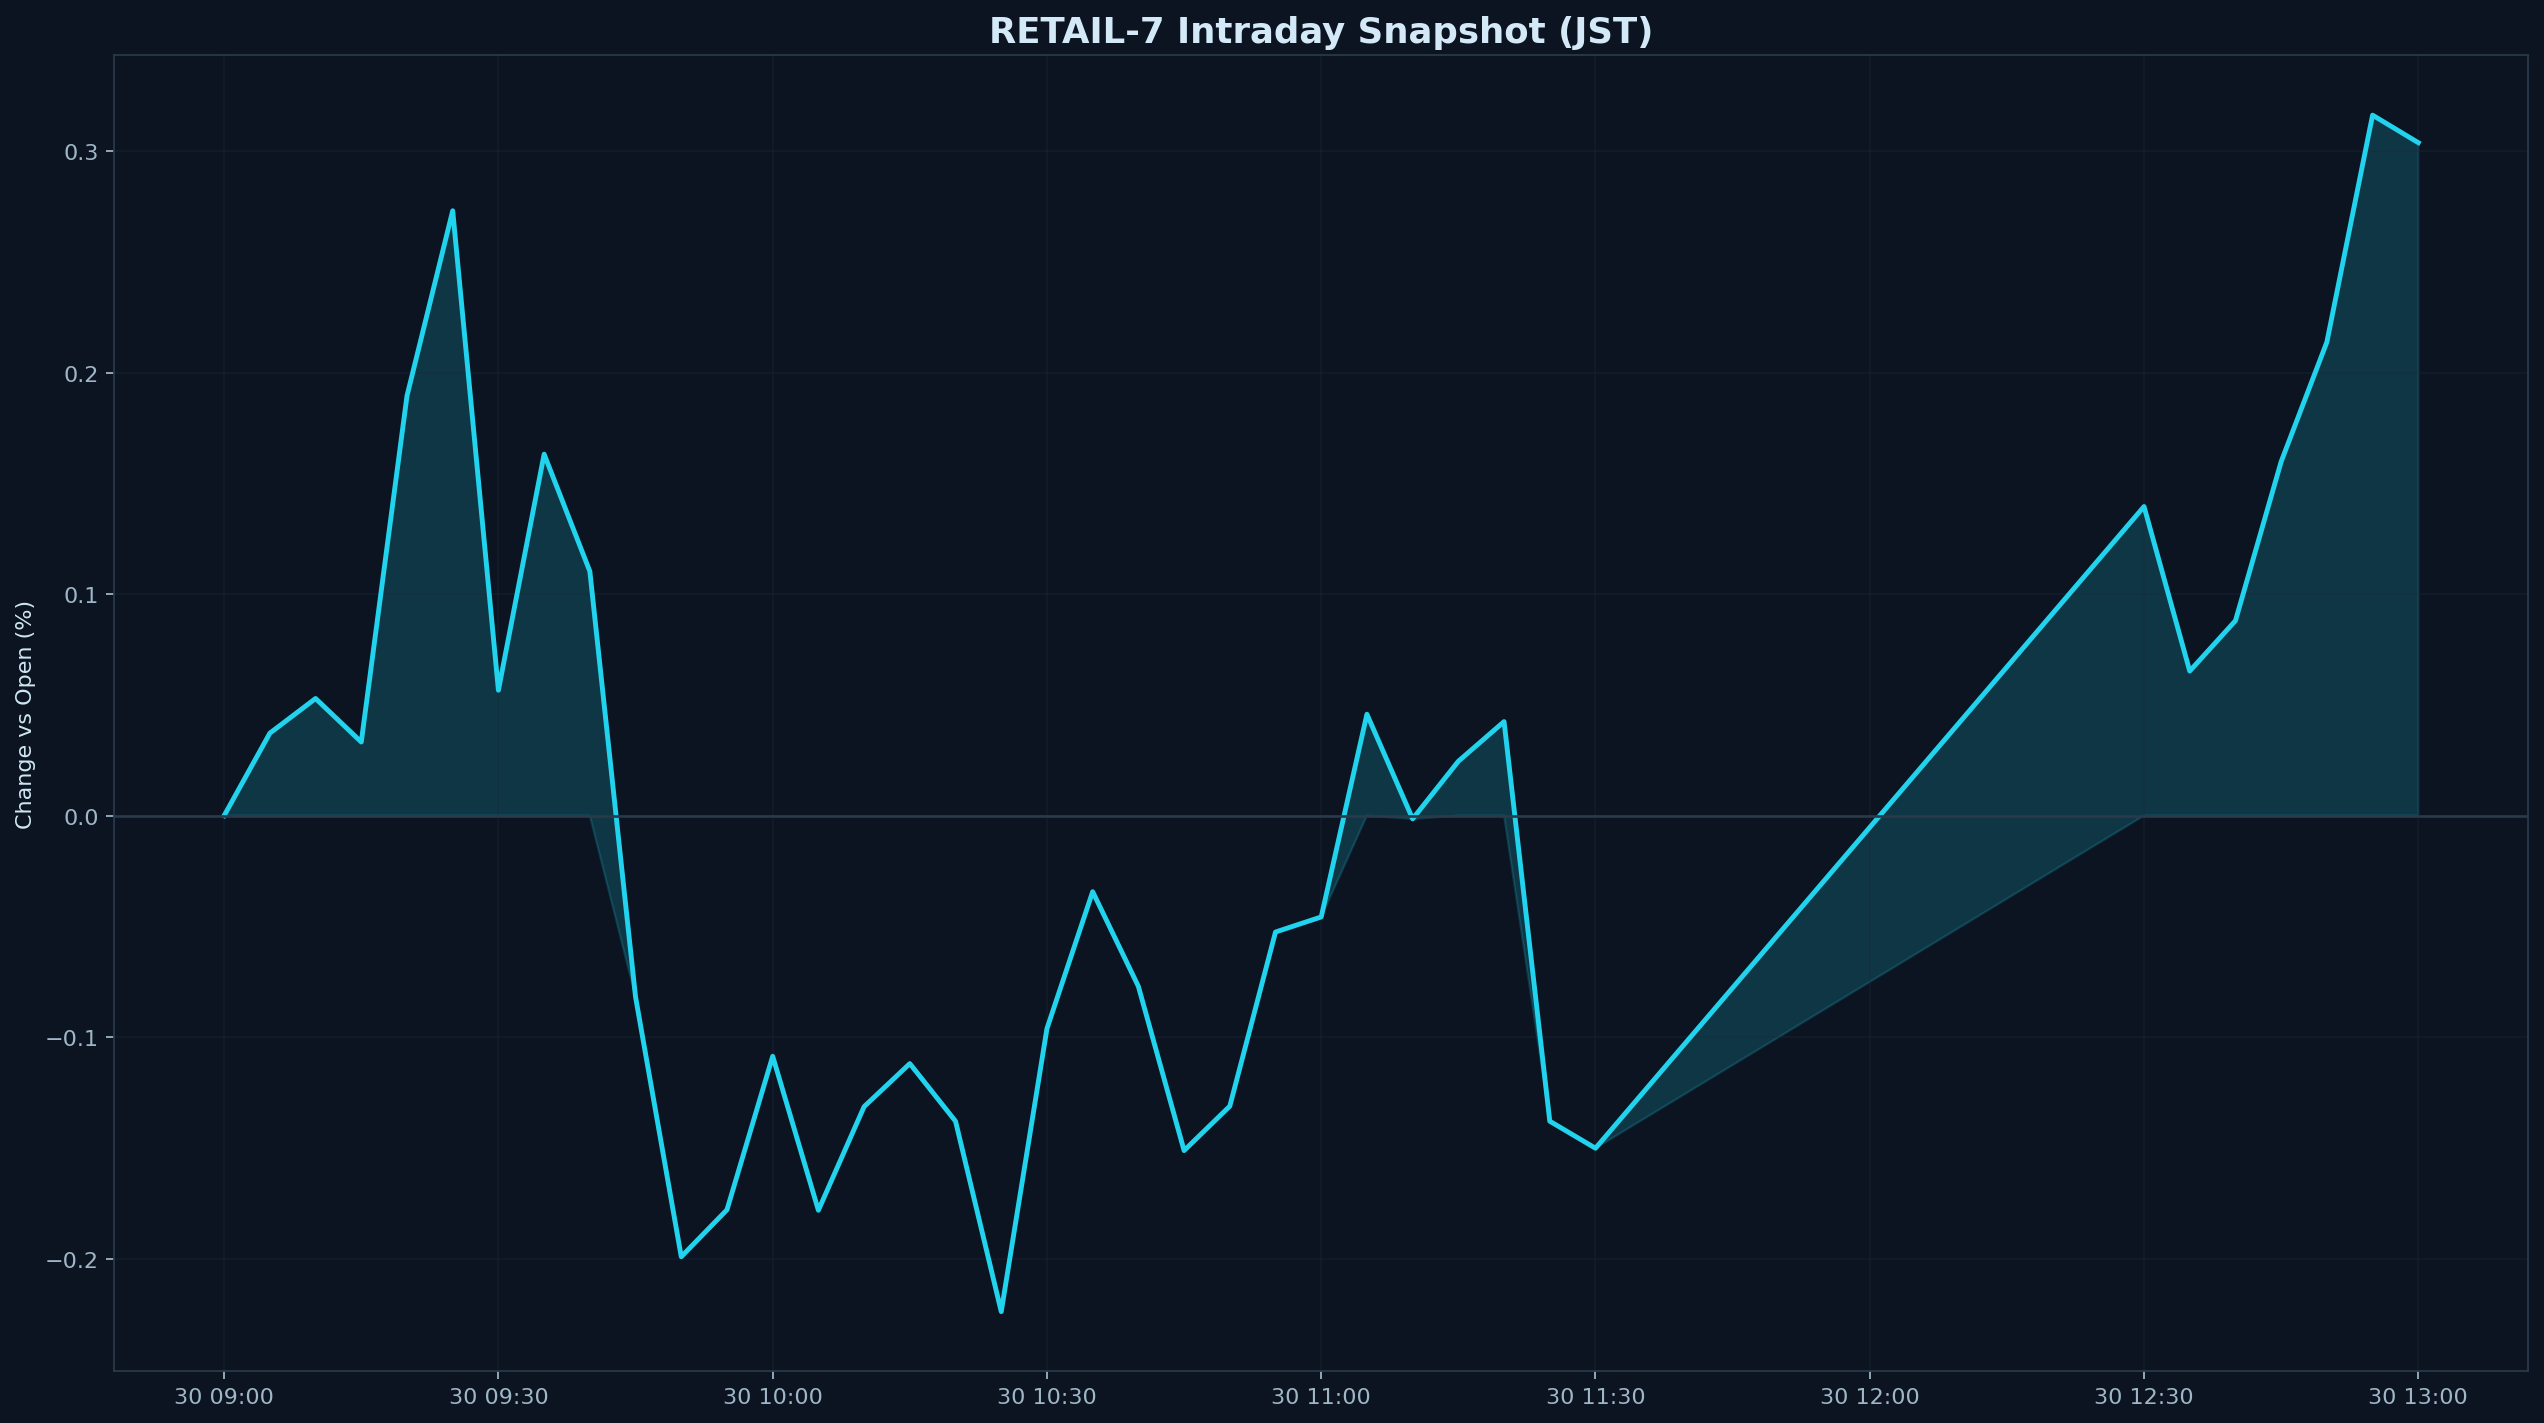

Values plotted in this chart, from the file beside it:
datetime_jst, pct
2026-01-30 09:00:00+09:00, 0.000000
2026-01-30 09:05:00+09:00, 0.03722
2026-01-30 09:10:00+09:00, 0.05287
2026-01-30 09:15:00+09:00, 0.03323
2026-01-30 09:20:00+09:00, 0.1895
2026-01-30 09:25:00+09:00, 0.273
2026-01-30 09:30:00+09:00, 0.0566
2026-01-30 09:35:00+09:00, 0.1631
2026-01-30 09:40:00+09:00, 0.1103
2026-01-30 09:45:00+09:00, -0.08188
2026-01-30 09:50:00+09:00, -0.1991
2026-01-30 09:55:00+09:00, -0.1779
2026-01-30 10:00:00+09:00, -0.1086
2026-01-30 10:05:00+09:00, -0.1781
2026-01-30 10:10:00+09:00, -0.1314
2026-01-30 10:15:00+09:00, -0.1119
2026-01-30 10:20:00+09:00, -0.1379
2026-01-30 10:25:00+09:00, -0.2239
2026-01-30 10:30:00+09:00, -0.09614
2026-01-30 10:35:00+09:00, -0.03433
2026-01-30 10:40:00+09:00, -0.07708
2026-01-30 10:45:00+09:00, -0.1512
2026-01-30 10:50:00+09:00, -0.1311
2026-01-30 10:55:00+09:00, -0.05255
2026-01-30 11:00:00+09:00, -0.04573
2026-01-30 11:05:00+09:00, 0.04576
2026-01-30 11:10:00+09:00, -0.001479
2026-01-30 11:15:00+09:00, 0.02454
2026-01-30 11:20:00+09:00, 0.04244
2026-01-30 11:25:00+09:00, -0.1379
2026-01-30 11:30:00+09:00, -0.1501
2026-01-30 12:30:00+09:00, 0.1395
2026-01-30 12:35:00+09:00, 0.06526
2026-01-30 12:40:00+09:00, 0.08798
2026-01-30 12:45:00+09:00, 0.1598
2026-01-30 12:50:00+09:00, 0.2138
2026-01-30 12:55:00+09:00, 0.3162
2026-01-30 13:00:00+09:00, 0.3038
